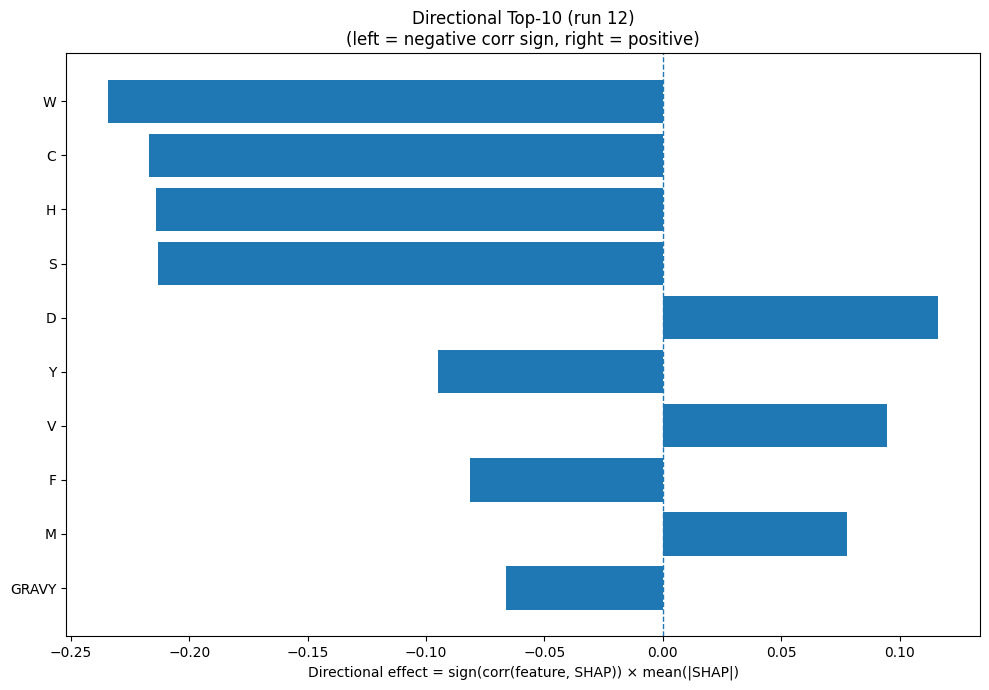

The file beside this chart, header and first rows:
Index, Feature, CorrSign, MeanAbsSHAP, DirectionalEffect
18, W, -1.0, 0.2345, -0.2345
1, C, -1.0, 0.2169, -0.2169
6, H, -1.0, 0.2141, -0.2141
15, S, -1.0, 0.2133, -0.2133
2, D, 1.0, 0.1164, 0.1164
19, Y, -1.0, 0.09485, -0.09485
17, V, 1.0, 0.09459, 0.09459
4, F, -1.0, 0.08167, -0.08167
10, M, 1.0, 0.07793, 0.07793
32, GRAVY, -1.0, 0.06632, -0.06632
14, R, -1.0, 0.063, -0.063
5, G, 1.0, 0.06251, 0.06251
22, SS3_C, -1.0, 0.05197, -0.05197
0, A, 1.0, 0.05104, 0.05104
28, SS8_T, -1.0, 0.04889, -0.04889
26, SS8_I, 1.0, 0.04179, 0.04179
25, SS8_G, -1.0, 0.04123, -0.04123
3, E, 1.0, 0.04114, 0.04114
29, SS8_S, -1.0, 0.03923, -0.03923
31, ASA, -1.0, 0.03771, -0.03771
23, SS8_H, 1.0, 0.02584, 0.02584
27, SS8_B, 1.0, 0.02445, 0.02445
9, L, -1.0, 0.0232, -0.0232
13, Q, -1.0, 0.01845, -0.01845
24, SS8_E, -1.0, 0.01731, -0.01731
7, I, 1.0, 0.01653, 0.01653
33, AROM, -1.0, 0.0142, -0.0142
20, SS3_H, 1.0, 0.01171, 0.01171
11, N, 1.0, 0.01111, 0.01111
16, T, -1.0, 0.009636, -0.009636
30, SS8_-, -1.0, 0.009612, -0.009612
12, P, -1.0, 0.008736, -0.008736
8, K, 1.0, 0.007916, 0.007916
21, SS3_E, 1.0, 0.006449, 0.006449
